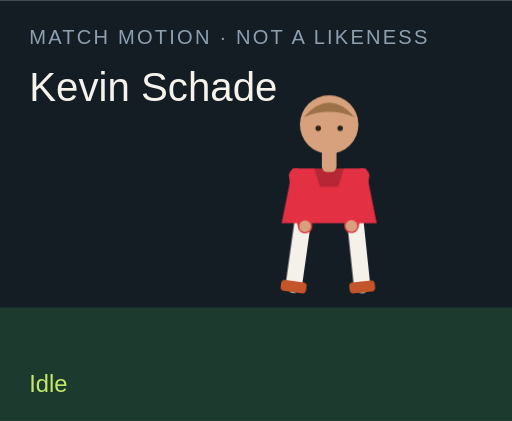
t = 0.00 s
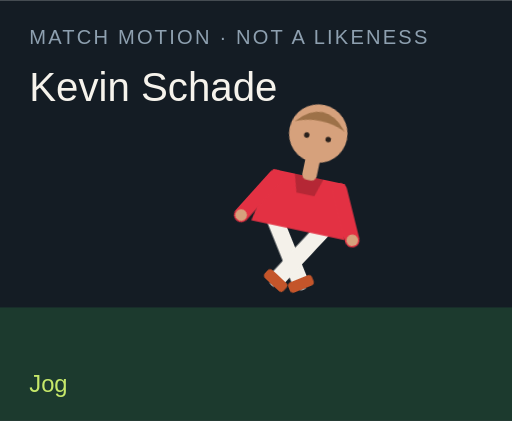
t = 1.50 s
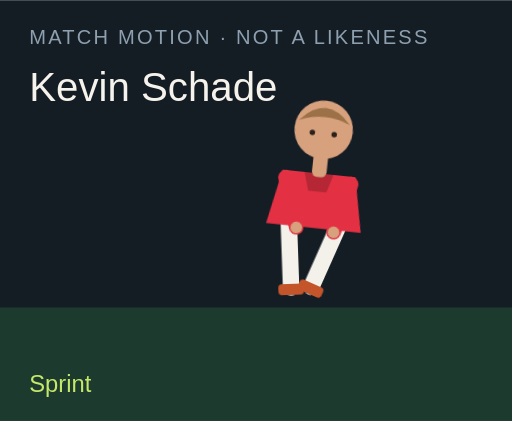
t = 3.00 s
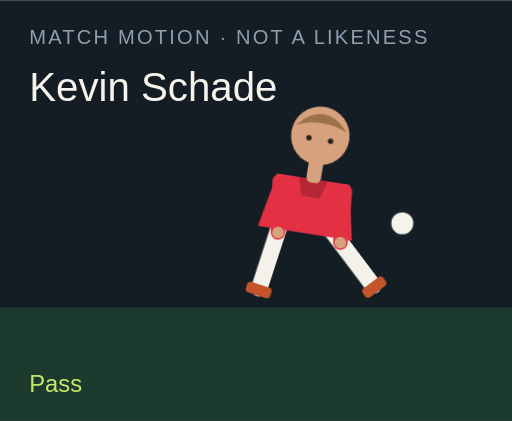
t = 4.50 s
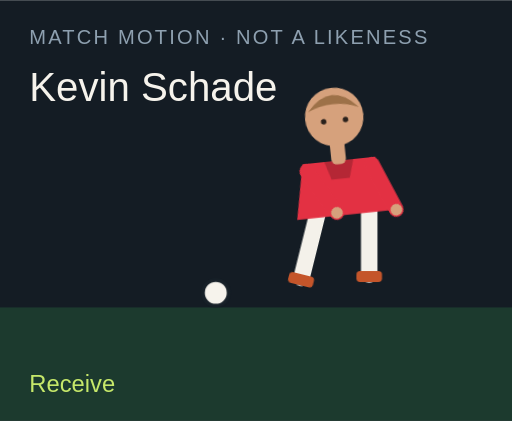
t = 6.00 s
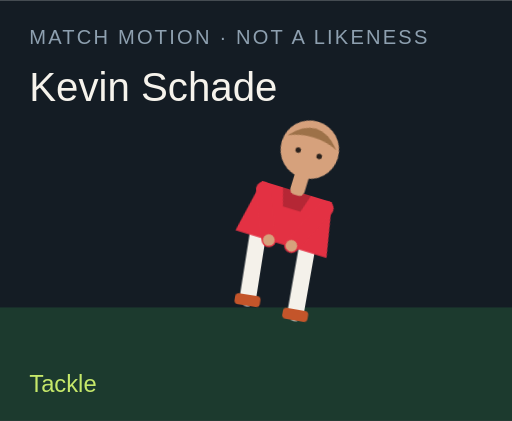
t = 7.50 s

The animated SVG that drew these frames (rendered in a browser with its animation timeline set to each time). Animation: 18 CSS @keyframes rules; one cycle of 9.00 s, repeats indefinitely.

<?xml version="1.0" encoding="UTF-8"?>
<svg xmlns="http://www.w3.org/2000/svg" viewBox="0 0 280 230" role="img">
  <style>@media (prefers-reduced-motion: reduce){animate,animateTransform{display:none}}</style>
  <rect width="280" height="230" fill="#141c24"/>
  <rect y="168" width="280" height="62" fill="#1c3a2e"/>
  <text x="16" y="24" fill="#8ea0b0" font-family="Arial,sans-serif" font-size="11" letter-spacing="1.2">MATCH MOTION · NOT A LIKENESS</text>
  <text x="16" y="55" fill="#f6f3ec" font-family="Impact,sans-serif" font-size="22">Kevin Schade</text>
  <circle r="7" fill="#f6f3ec" stroke="#172028" stroke-width="2" id="motion-20196" cx="150" cy="160" opacity="0">
    
    
    
  </circle>
  <g transform="translate(132 40)">
    <g id="motion-20218" transform="rotate(0 48 90)">
      
      <g id="motion-20220" transform="translate(0 0)">
        
        <g transform="translate(34 78)"><g id="motion-20222" transform="rotate(8)"><path d="M0 0 V38" stroke="#f4f1ea" stroke-width="9" stroke-linecap="round"/><rect x="-7" y="36" width="14" height="6" rx="2" fill="#c4552a"/></g></g>
        <g transform="translate(62 78)"><g id="motion-20224" transform="rotate(-6)"><path d="M0 0 V38" stroke="#f4f1ea" stroke-width="9" stroke-linecap="round"/><rect x="-7" y="36" width="14" height="6" rx="2" fill="#c4552a"/></g></g>
        <path d="M28 52 h40 l6 30 H22 Z" fill="#e33143"/>
        <path d="M40 52 h16 l-3 10 H43 Z" fill="#000" opacity=".2"/>
        <g transform="translate(30 56)"><g id="motion-20226" transform="rotate(-10)"><path d="M0 0 V28" stroke="#e33143" stroke-width="8" stroke-linecap="round"/><circle cx="0" cy="28" r="3.2" fill="#d6a17c"/></g></g>
        <g transform="translate(66 56)"><g id="motion-20228" transform="rotate(12)"><path d="M0 0 V28" stroke="#e33143" stroke-width="8" stroke-linecap="round"/><circle cx="0" cy="28" r="3.2" fill="#d6a17c"/></g></g>
        <rect x="44" y="40" width="8" height="14" rx="3" fill="#d6a17c"/>
        <circle cx="48" cy="28" r="16" fill="#d6a17c"/>
        <path d="M34 24 Q48 8 62 24 Q48 18 34 24" fill="#9d7148"/>
        <circle cx="42" cy="30" r="1.5" fill="#2a211c"/><circle cx="54" cy="30" r="1.5" fill="#2a211c"/>
      </g>
    </g>
  </g>
  <text x="16" y="214" fill="#c6e86a" font-family="Arial,sans-serif" font-size="13" opacity="1" id="motion-20200">Idle</text><text x="16" y="214" fill="#c6e86a" font-family="Arial,sans-serif" font-size="13" opacity="0" id="motion-20202">Jog</text><text x="16" y="214" fill="#c6e86a" font-family="Arial,sans-serif" font-size="13" opacity="0" id="motion-20204">Sprint</text><text x="16" y="214" fill="#c6e86a" font-family="Arial,sans-serif" font-size="13" opacity="0" id="motion-20206">Dribble</text><text x="16" y="214" fill="#c6e86a" font-family="Arial,sans-serif" font-size="13" opacity="0" id="motion-20208">Pass</text><text x="16" y="214" fill="#c6e86a" font-family="Arial,sans-serif" font-size="13" opacity="0" id="motion-20210">Shoot</text><text x="16" y="214" fill="#c6e86a" font-family="Arial,sans-serif" font-size="13" opacity="0" id="motion-20212">Receive</text><text x="16" y="214" fill="#c6e86a" font-family="Arial,sans-serif" font-size="13" opacity="0" id="motion-20214">Tackle</text><text x="16" y="214" fill="#c6e86a" font-family="Arial,sans-serif" font-size="13" opacity="0" id="motion-20216">Arms wide</text>
<style>@keyframes track-20197{0%{cx:150px}11.1%{cx:156px}22.2%{cx:164px}33.300000000000004%{cx:142px}44.4%{cx:190px}55.60000000000001%{cx:250px}66.7%{cx:118px}77.8%{cx:150px}88.9%{cx:150px}100%{cx:150px}}@keyframes track-20198{0%{cy:160px}11.1%{cy:158px}22.2%{cy:154px}33.300000000000004%{cy:156px}44.4%{cy:148px}55.60000000000001%{cy:96px}66.7%{cy:160px}77.8%{cy:160px}88.9%{cy:160px}100%{cy:160px}}@keyframes track-20199{0%{opacity:0}11.1%{opacity:0}22.2%{opacity:0}33.300000000000004%{opacity:1}44.4%{opacity:1}55.60000000000001%{opacity:1}66.7%{opacity:1}77.8%{opacity:0}88.9%{opacity:0}100%{opacity:0}}@keyframes track-20201{0%{opacity:1}11.1%{opacity:0}22.2%{opacity:0}33.300000000000004%{opacity:0}44.4%{opacity:0}55.60000000000001%{opacity:0}66.7%{opacity:0}77.8%{opacity:0}88.9%{opacity:0}100%{opacity:1}}@keyframes track-20203{0%{opacity:0}11.1%{opacity:1}22.2%{opacity:0}33.300000000000004%{opacity:0}44.4%{opacity:0}55.60000000000001%{opacity:0}66.7%{opacity:0}77.8%{opacity:0}88.9%{opacity:0}100%{opacity:0}}@keyframes track-20205{0%{opacity:0}11.1%{opacity:0}22.2%{opacity:1}33.300000000000004%{opacity:0}44.4%{opacity:0}55.60000000000001%{opacity:0}66.7%{opacity:0}77.8%{opacity:0}88.9%{opacity:0}100%{opacity:0}}@keyframes track-20207{0%{opacity:0}11.1%{opacity:0}22.2%{opacity:0}33.300000000000004%{opacity:1}44.4%{opacity:0}55.60000000000001%{opacity:0}66.7%{opacity:0}77.8%{opacity:0}88.9%{opacity:0}100%{opacity:0}}@keyframes track-20209{0%{opacity:0}11.1%{opacity:0}22.2%{opacity:0}33.300000000000004%{opacity:0}44.4%{opacity:1}55.60000000000001%{opacity:0}66.7%{opacity:0}77.8%{opacity:0}88.9%{opacity:0}100%{opacity:0}}@keyframes track-20211{0%{opacity:0}11.1%{opacity:0}22.2%{opacity:0}33.300000000000004%{opacity:0}44.4%{opacity:0}55.60000000000001%{opacity:1}66.7%{opacity:0}77.8%{opacity:0}88.9%{opacity:0}100%{opacity:0}}@keyframes track-20213{0%{opacity:0}11.1%{opacity:0}22.2%{opacity:0}33.300000000000004%{opacity:0}44.4%{opacity:0}55.60000000000001%{opacity:0}66.7%{opacity:1}77.8%{opacity:0}88.9%{opacity:0}100%{opacity:0}}@keyframes track-20215{0%{opacity:0}11.1%{opacity:0}22.2%{opacity:0}33.300000000000004%{opacity:0}44.4%{opacity:0}55.60000000000001%{opacity:0}66.7%{opacity:0}77.8%{opacity:1}88.9%{opacity:0}100%{opacity:0}}@keyframes track-20217{0%{opacity:0}11.1%{opacity:0}22.2%{opacity:0}33.300000000000004%{opacity:0}44.4%{opacity:0}55.60000000000001%{opacity:0}66.7%{opacity:0}77.8%{opacity:0}88.9%{opacity:1}100%{opacity:0}}@keyframes track-20219{0%{transform:rotate(0deg)}11.1%{transform:rotate(8deg)}22.2%{transform:rotate(16deg)}33.300000000000004%{transform:rotate(6deg)}44.4%{transform:rotate(4deg)}55.60000000000001%{transform:rotate(14deg)}66.7%{transform:rotate(-6deg)}77.8%{transform:rotate(34deg)}88.9%{transform:rotate(0deg)}100%{transform:rotate(0deg)}}@keyframes track-20221{0%{transform:translate(0px,0px)}11.1%{transform:translate(0px,-3px)}22.2%{transform:translate(0px,-6px)}33.300000000000004%{transform:translate(0px,-2px)}44.4%{transform:translate(0px,2px)}55.60000000000001%{transform:translate(0px,-4px)}66.7%{transform:translate(0px,1px)}77.8%{transform:translate(0px,10px)}88.9%{transform:translate(0px,-8px)}100%{transform:translate(0px,0px)}}@keyframes track-20223{0%{transform:rotate(8deg)}11.1%{transform:rotate(-26deg)}22.2%{transform:rotate(-42deg)}33.300000000000004%{transform:rotate(-8deg)}44.4%{transform:rotate(6deg)}55.60000000000001%{transform:rotate(12deg)}66.7%{transform:rotate(20deg)}77.8%{transform:rotate(-8deg)}88.9%{transform:rotate(-8deg)}100%{transform:rotate(8deg)}}@keyframes track-20225{0%{transform:rotate(-6deg)}11.1%{transform:rotate(24deg)}22.2%{transform:rotate(38deg)}33.300000000000004%{transform:rotate(18deg)}44.4%{transform:rotate(-38deg)}55.60000000000001%{transform:rotate(-54deg)}66.7%{transform:rotate(6deg)}77.8%{transform:rotate(-22deg)}88.9%{transform:rotate(8deg)}100%{transform:rotate(-6deg)}}@keyframes track-20227{0%{transform:rotate(-10deg)}11.1%{transform:rotate(24deg)}22.2%{transform:rotate(36deg)}33.300000000000004%{transform:rotate(-18deg)}44.4%{transform:rotate(10deg)}55.60000000000001%{transform:rotate(-24deg)}66.7%{transform:rotate(-30deg)}77.8%{transform:rotate(12deg)}88.9%{transform:rotate(-58deg)}100%{transform:rotate(-10deg)}}@keyframes track-20229{0%{transform:rotate(12deg)}11.1%{transform:rotate(-20deg)}22.2%{transform:rotate(-32deg)}33.300000000000004%{transform:rotate(14deg)}44.4%{transform:rotate(-26deg)}55.60000000000001%{transform:rotate(18deg)}66.7%{transform:rotate(-22deg)}77.8%{transform:rotate(-6deg)}88.9%{transform:rotate(58deg)}100%{transform:rotate(12deg)}}@media(prefers-reduced-motion:no-preference){#motion-20196{animation:track-20197 9s linear infinite both,track-20198 9s linear infinite both,track-20199 9s steps(1,end) infinite both}#motion-20200{animation:track-20201 9s steps(1,end) infinite both}#motion-20202{animation:track-20203 9s steps(1,end) infinite both}#motion-20204{animation:track-20205 9s steps(1,end) infinite both}#motion-20206{animation:track-20207 9s steps(1,end) infinite both}#motion-20208{animation:track-20209 9s steps(1,end) infinite both}#motion-20210{animation:track-20211 9s steps(1,end) infinite both}#motion-20212{animation:track-20213 9s steps(1,end) infinite both}#motion-20214{animation:track-20215 9s steps(1,end) infinite both}#motion-20216{animation:track-20217 9s steps(1,end) infinite both}#motion-20218{animation:track-20219 9s linear infinite both}#motion-20220{animation:track-20221 9s linear infinite both}#motion-20222{animation:track-20223 9s linear infinite both}#motion-20224{animation:track-20225 9s linear infinite both}#motion-20226{animation:track-20227 9s linear infinite both}#motion-20228{animation:track-20229 9s linear infinite both}}</style></svg>
